Run: headless pygame with SDL's dummy video driver; simulated clock (each Clock.tick advances the game by its frame time, no real sleeping); random seed 0; keys injected as events and as key.get_pressed() state; mouse plan: one left click at the window centre at the start of phase 2, then a move to the lower-right quarter at the start of phase 3.
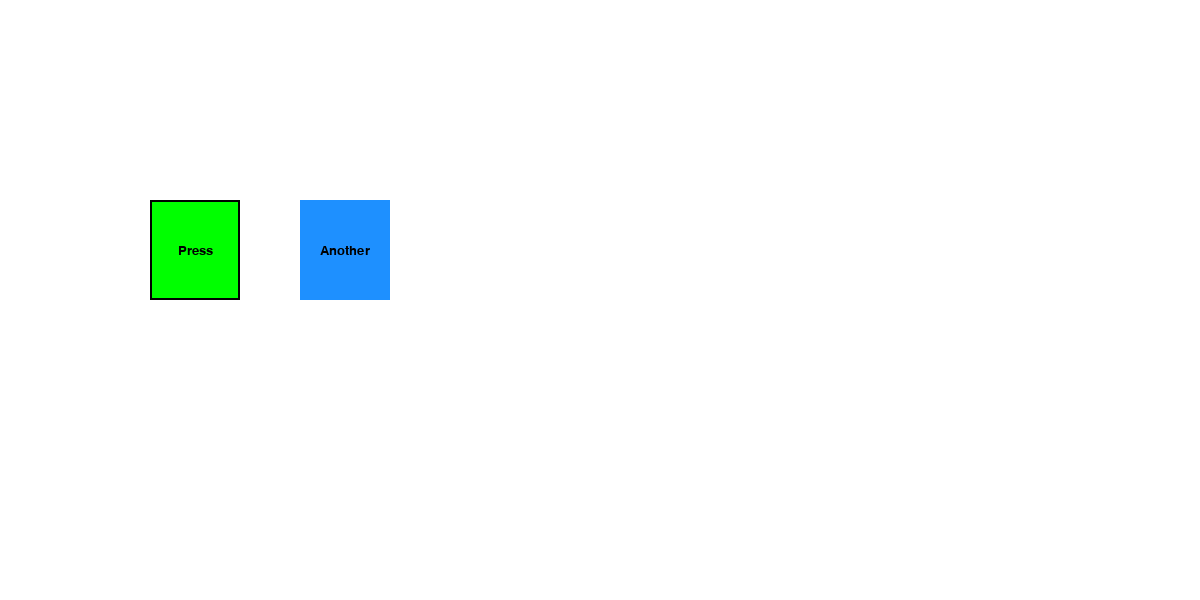
Frame 1 of 4 · flips 1–60 · no input
Frame 2 of 4 · flips 61–180 · clicked the window centre · tapped SPACE, RETURN · held RIGHT (→), D · screen unchanged from frame 1, image omitted
Frame 3 of 4 · flips 181–300 · moved the mouse to the lower-right quarter · held DOWN (↓), S · screen unchanged from frame 2, image omitted
Frame 4 of 4 · flips 301–420 · held LEFT (←), A, UP (↑), W · screen unchanged from frame 3, image omitted

The pygame program that drew these frames:

import pygame

pygame.init()

display_width = 1200
display_height = 600

# use python style variable names (lowercase)
screen = pygame.display.set_mode((display_width, display_height))
pygame.display.set_caption('Log In')
clock = pygame.time.Clock()

# load the font only once instead of every frame
font = pygame.font.SysFont('comicsans', 20)


# class name should be singular
def _create_image(color, outline, text, rect):
    # function to create the actual surface
    # see how we can make use of Rect's virtual attributes like 'size'
    img = pygame.Surface(rect.size)
    if outline:
        # here we can make good use of Rect's functions again
        # first, fill the Surface in the outline color
        # then fill a rectangular area in the actual color
        # 'inflate' is used to 'shrink' the rect
        img.fill(outline)
        img.fill(color, rect.inflate(-4, -4))
    else:
        img.fill(color)

    # render the text once here instead of every frame
    if text != '':
        text_surf = font.render(text, 1, pygame.Color('black'))
        # again, see how easy it is to center stuff using Rect's attributes like 'center'
        text_rect = text_surf.get_rect(center=rect.center)
        img.blit(text_surf, text_rect)
    return img


class Button(pygame.sprite.Sprite):
    # 1) no need to have 4 parameters for position and size, use pygame.Rect instead
    # 2) let the Button itself handle which color it is
    # 3) give a callback function to the button so it can handle the click itself
    def __init__(self, color, color_hover, rect, callback, text='', outline=None):
        super().__init__()
        self.text = text
        # a temporary Rect to store the size of the button
        tmp_rect = pygame.Rect(0, 0, *rect.size)

        # create two Surfaces here, one the normal state, and one for the hovering state
        # we create the Surfaces here once, so we can simple blit them and dont have
        # to render the text and outline again every frame
        self.org = _create_image(color, outline, text, tmp_rect)
        self.hov = _create_image(color_hover, outline, text, tmp_rect)

        # in Sprites, the image attribute holds the Surface to be displayed...
        self.image = self.org
        # ...and the rect holds the Rect that defines it position
        self.rect = rect
        self.callback = callback

    def update(self, events):
        # here we handle all the logic of the Button
        pos = pygame.mouse.get_pos()
        hit = self.rect.collidepoint(pos)
        # if the mouse in inside the Rect (again, see how the Rect class
        # does all the calculation for use), use the 'hov' image instead of 'org'
        self.image = self.hov if hit else self.org
        for event in events:
            # the Button checks for events itself.
            # if this Button is clicked, it runs the callback function
            if event.type == pygame.MOUSEBUTTONDOWN and hit:
                self.callback(self)

run = True

# we store all Sprites in a Group, so we can easily
# call the 'update' and 'draw' functions of the Buttons
# in the main loop
sprites = pygame.sprite.Group()
sprites.add(Button(pygame.Color('green'),
                   pygame.Color('red'),
                   pygame.Rect(150, 200, 90, 100),
                   lambda b: print(f"Button '{b.text}' was clicked"),
                   'Press',
                   pygame.Color('black')))

sprites.add(Button(pygame.Color('dodgerblue'),
                   pygame.Color('lightgreen'),
                   pygame.Rect(300, 200, 90, 100),
                   lambda b: print(f"Click me again!"),
                   'Another'))

while run:
    events = pygame.event.get()
    for event in events:
        if event.type == pygame.QUIT:
            pygame.quit()
            quit()

    # update all sprites
    # it now doesn't matter if we have one or 200 Buttons
    sprites.update(events)
    # clear the screen
    screen.fill(pygame.Color('white'))
    # draw all sprites/Buttons
    sprites.draw(screen)
    pygame.display.update()
    # limit framerate to 60 FPS
    clock.tick(60)
